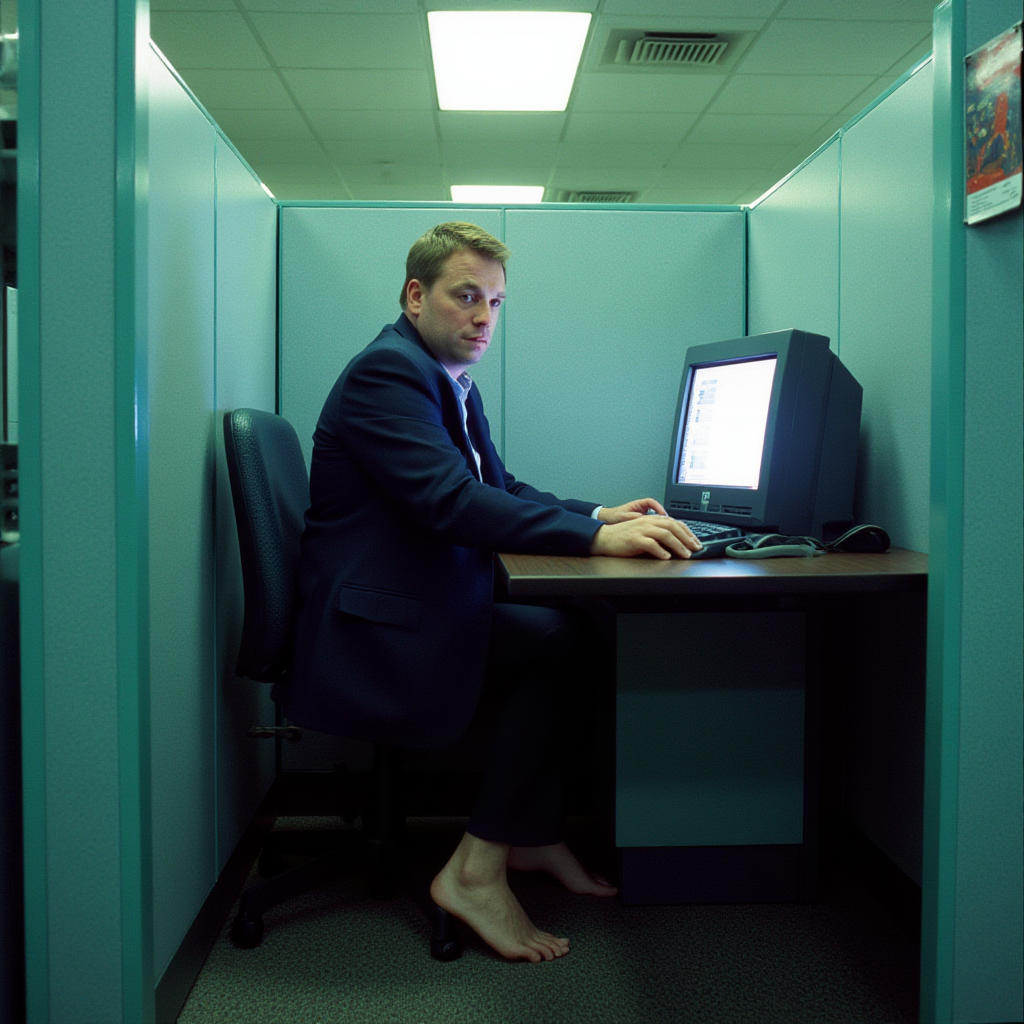
Generation parameters embedded in this image by ComfyUI (PNG 'prompt' text chunk: the API-format workflow graph, JSON):
{"5":{"inputs":{"width":1024,"height":1024,"batch_size":1},"class_type":"EmptyLatentImage","_meta":{"title":"Empty Latent Image"}},"6":{"inputs":{"text":"Kodak Motion Picture Film style, Analog photography, Wide angle shot, barefoot officeman in suit sits down at 90s computer in office cubicle and types on computer, his feet are visible underneath the desk. Man has a dull, bored, expression, cyan lourescent lighting, cinematic muted color grading","clip":["27",1]},"class_type":"CLIPTextEncode","_meta":{"title":"CLIP Text Encode (Prompt)"}},"8":{"inputs":{"samples":["13",0],"vae":["10",0]},"class_type":"VAEDecode","_meta":{"title":"VAE Decode"}},"9":{"inputs":{"filename_prefix":"Barefoot/Gen","images":["8",0]},"class_type":"SaveImage","_meta":{"title":"Save Image"}},"10":{"inputs":{"vae_name":"flux/ae.sft"},"class_type":"VAELoader","_meta":{"title":"Load VAE"}},"11":{"inputs":{"clip_name1":"sd3m/t5xxl_fp16.safetensors","clip_name2":"sd3m/clip_l.safetensors","type":"flux"},"class_type":"DualCLIPLoader","_meta":{"title":"DualCLIPLoader"}},"12":{"inputs":{"unet_name":"flux/flux1-dev.sft","weight_dtype":"default"},"class_type":"UNETLoader","_meta":{"title":"Load Diffusion Model"}},"13":{"inputs":{"noise":["25",0],"guider":["22",0],"sampler":["16",0],"sigmas":["17",0],"latent_image":["5",0]},"class_type":"SamplerCustomAdvanced","_meta":{"title":"SamplerCustomAdvanced"}},"16":{"inputs":{"sampler_name":"euler"},"class_type":"KSamplerSelect","_meta":{"title":"KSamplerSelect"}},"17":{"inputs":{"scheduler":"simple","steps":20,"denoise":1.0,"model":["27",0]},"class_type":"BasicScheduler","_meta":{"title":"BasicScheduler"}},"22":{"inputs":{"model":["27",0],"conditioning":["6",0]},"class_type":"BasicGuider","_meta":{"title":"BasicGuider"}},"25":{"inputs":{"noise_seed":3},"class_type":"RandomNoise","_meta":{"title":"RandomNoise"}},"26":{"inputs":{"lora_name":"sharp detailed image (foot focus) v1.1.safetensors","strength_model":1.0,"strength_clip":1.0,"model":["12",0],"clip":["11",0]},"class_type":"LoraLoader","_meta":{"title":"Load LoRA"}},"27":{"inputs":{"lora_name":"Kodak Motion Picture Film style v1.safetensors","strength_model":1.0,"strength_clip":1.0,"model":["26",0],"clip":["26",1]},"class_type":"LoraLoader","_meta":{"title":"Load LoRA"}}}